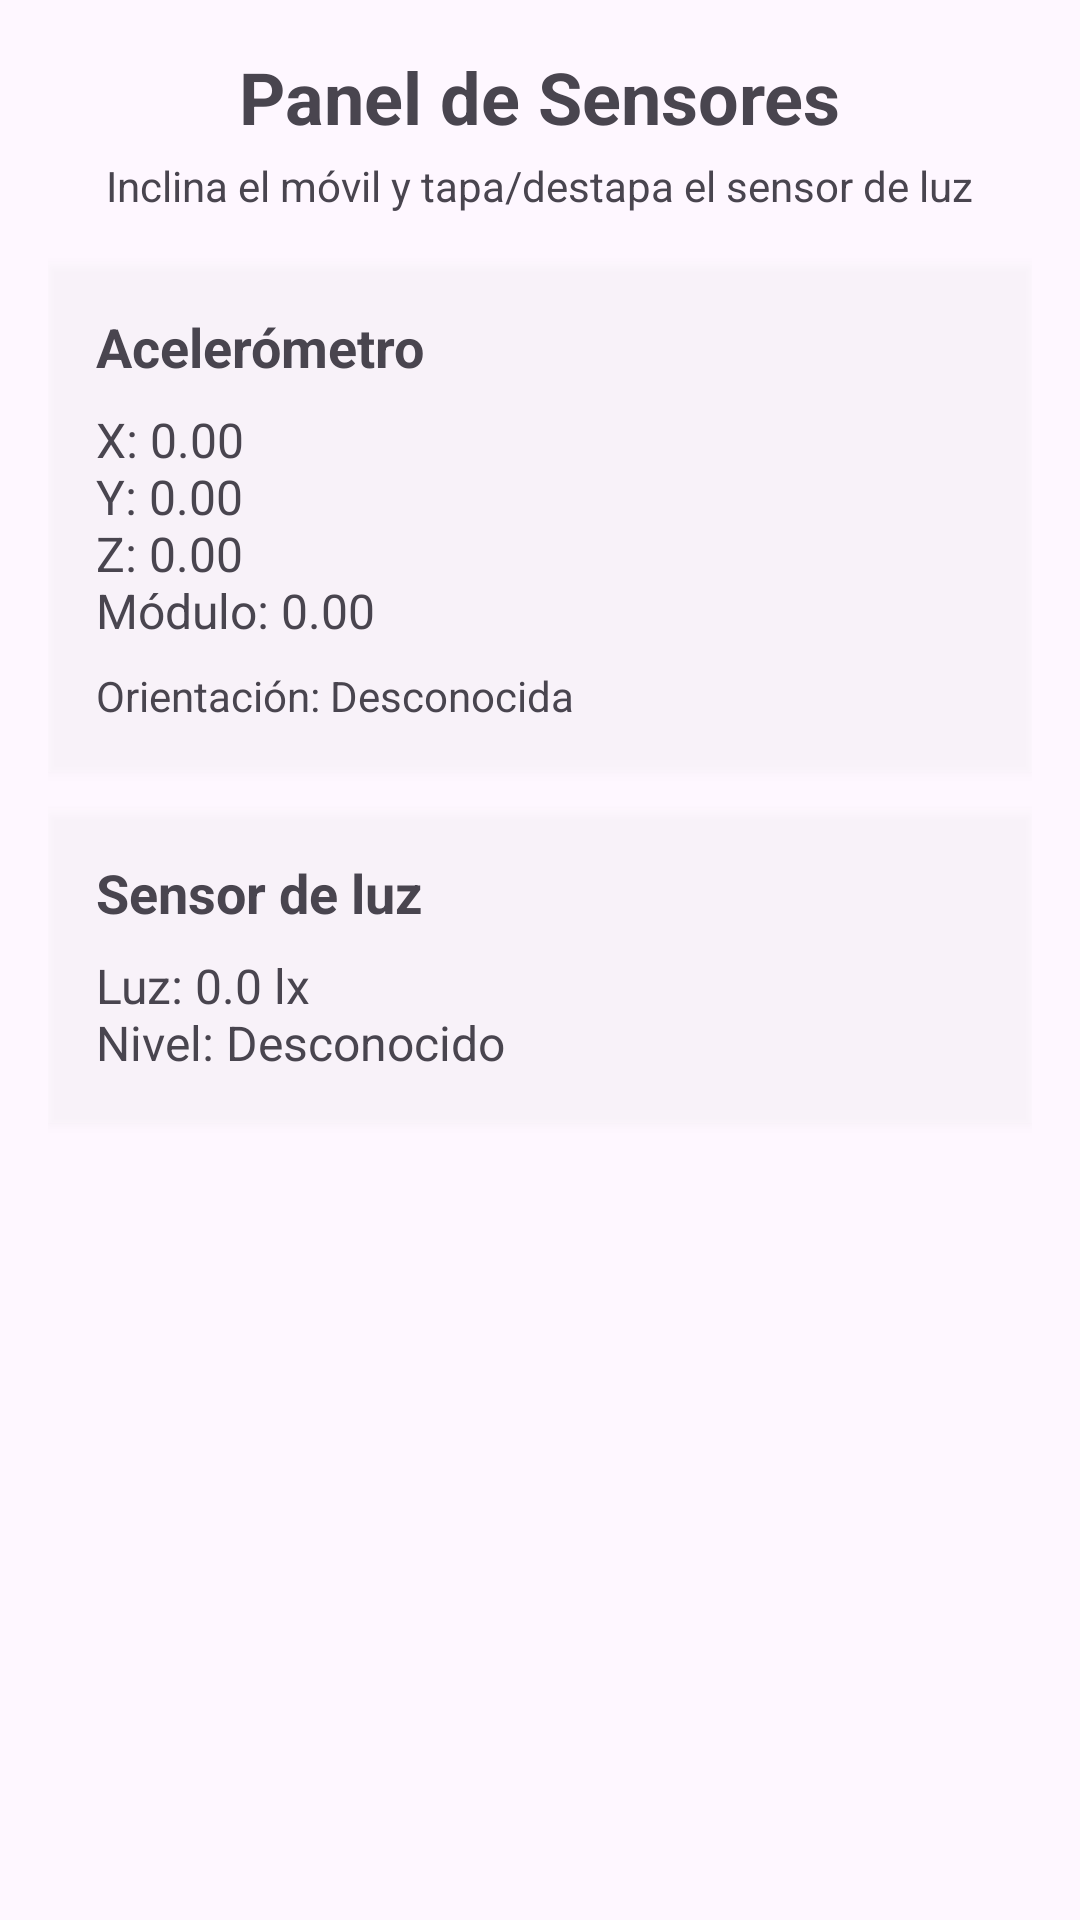

Android layout source for this screen:
<!-- AndroidManifest.xml: application theme Theme.AppSensoresCarlos1 -->
<!-- res/layout/tarjetas_sensores.xml -->
<?xml version="1.0" encoding="utf-8"?>
<LinearLayout xmlns:android="http://schemas.android.com/apk/res/android"
    xmlns:tools="http://schemas.android.com/tools"
    android:id="@+id/root_layout"
    android:layout_width="match_parent"
    android:layout_height="match_parent"
    android:orientation="vertical"
    android:padding="16dp"
    android:gravity="center_horizontal"
    tools:context=".MainActivity">

    
    <TextView
        android:id="@+id/title_text"
        android:layout_width="wrap_content"
        android:layout_height="wrap_content"
        android:text="@string/panel_de_sensores_string"
        android:textSize="24sp"
        android:textStyle="bold"
        android:paddingBottom="4dp" />

    
    <TextView
        android:id="@+id/subtitle_text"
        android:layout_width="wrap_content"
        android:layout_height="wrap_content"
        android:text="@string/subtitulo_string"
        android:textSize="14sp"
        android:paddingBottom="16dp" />

    
    <LinearLayout
        android:id="@+id/accelerometer_card"
        android:layout_width="match_parent"
        android:layout_height="wrap_content"
        android:orientation="vertical"
        android:padding="16dp"
        android:layout_marginBottom="12dp"
        android:background="#22FFFFFF"
        android:elevation="2dp">

        <TextView
            android:id="@+id/accelerometer_title"
            android:layout_width="wrap_content"
            android:layout_height="wrap_content"
            android:text="@string/acelerometro_name_string"
            android:textSize="18sp"
            android:textStyle="bold"
            android:paddingBottom="8dp" />

        <TextView
            android:id="@+id/accelerometer_values"
            android:layout_width="match_parent"
            android:layout_height="wrap_content"
            android:text="@string/acelerometro_values_string_formated"
            android:textSize="16sp"
            android:paddingBottom="8dp" />

        
        <TextView
            android:id="@+id/orientation_label"
            android:layout_width="match_parent"
            android:layout_height="wrap_content"
            android:text="@string/orientacion_info_string"
            android:textSize="14sp" />

    </LinearLayout>

    
    <LinearLayout
        android:id="@+id/light_card"
        android:layout_width="match_parent"
        android:layout_height="wrap_content"
        android:orientation="vertical"
        android:padding="16dp"
        android:background="#22FFFFFF"
        android:elevation="2dp">

        <TextView
            android:id="@+id/light_title"
            android:layout_width="wrap_content"
            android:layout_height="wrap_content"
            android:text="@string/sensor_de_luz_name_string"
            android:textSize="18sp"
            android:textStyle="bold"
            android:paddingBottom="8dp" />

        <TextView
            android:id="@+id/light_sensor_values"
            android:layout_width="match_parent"
            android:layout_height="wrap_content"
            android:text="@string/luz_values_string_formated"
            android:textSize="16sp" />

    </LinearLayout>

</LinearLayout>
<!-- resources referenced by this layout -->
<resources>
  <string name="acelerometro_name_string">Acelerómetro</string>
  <string name="acelerometro_values_string_formated">X: 0.00\nY: 0.00\nZ: 0.00\nMódulo: 0.00</string>
  <string name="luz_values_string_formated">Luz: 0.0 lx\nNivel: Desconocido</string>
  <string name="orientacion_info_string">Orientación: Desconocida</string>
  <string name="panel_de_sensores_string">Panel de Sensores</string>
  <string name="sensor_de_luz_name_string">Sensor de luz</string>
  <string name="subtitulo_string">Inclina el móvil y tapa/destapa el sensor de luz</string>
  <style name="Theme.AppSensoresCarlos1" parent="Base.Theme.AppSensoresCarlos1" />
  <style name="Base.Theme.AppSensoresCarlos1" parent="Theme.Material3.DayNight.NoActionBar">
          
          
      </style>
</resources>
